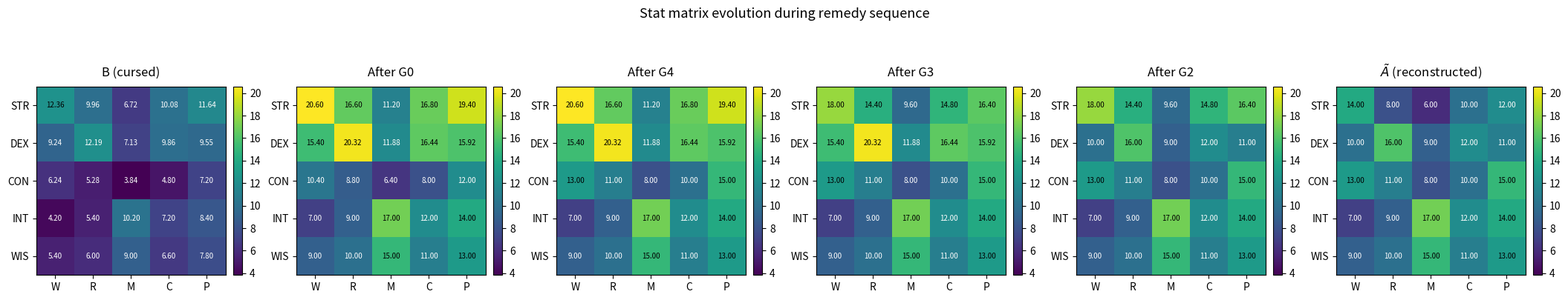
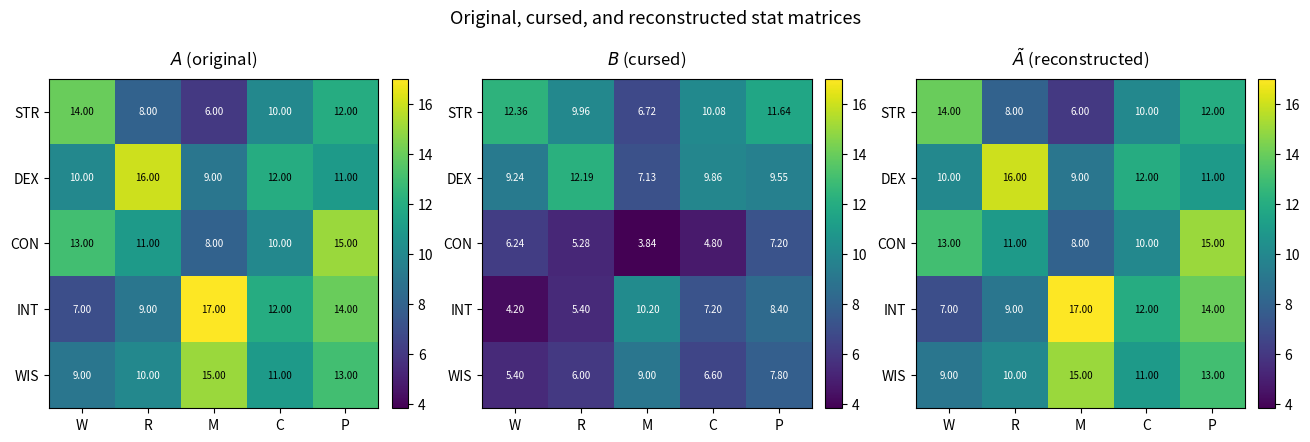
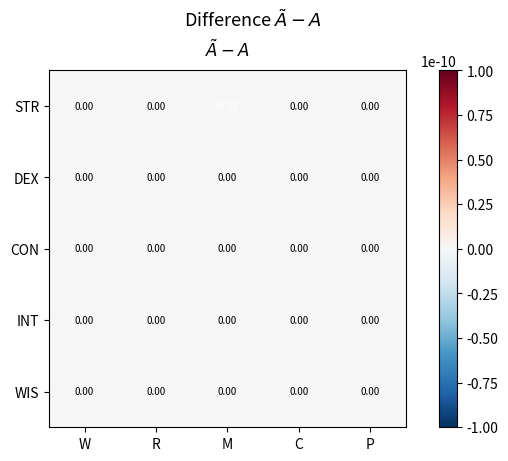

Python code for these plots, in order:
import numpy as np
import matplotlib.pyplot as plt
import itertools as itr

# -------------------------------------------------------
# Data
# -------------------------------------------------------

A = np.array([
    [14,  8,  6, 10, 12],
    [10, 16,  9, 12, 11],
    [13, 11,  8, 10, 15],
    [ 7,  9, 17, 12, 14],
    [ 9, 10, 15, 11, 13],
])

B = np.array([
    [12.36,  9.96,  6.72, 10.08, 11.64],
    [ 9.24, 12.192, 7.128, 9.864, 9.552],
    [ 6.24,  5.28,  3.84,  4.8,   7.2 ],
    [ 4.2,   5.4,  10.2,   7.2,   8.4 ],
    [ 5.4,   6.0,   9.0,   6.6,   7.8 ],
])

G0 = np.diag([5/3, 5/3, 5/3, 5/3, 5/3])

G1 = np.eye(5)
G1[0, 1] = -0.4

G2 = np.eye(5)
G2[1, 0] = -0.3

G3 = np.eye(5)
G3[0, 2] = -0.2

G4 = np.eye(5)
G4[2, 2] = 1.25

remedies = {"G0": G0, "G1": G1, "G2": G2, "G3": G3, "G4": G4}

CLASSES = ["W", "R", "M", "C", "P"]
STATS = ["STR", "DEX", "CON", "INT", "WIS"]


# -------------------------------------------------------
# Requested Functions
# -------------------------------------------------------


def identify_curse(A, B):
    """
    Identifies the curse with numpy solve.
    :param A: Original stat matrix
    :param B: Cursed stat matrix
    :return: The curse matrix C
    """

    # We want CA = B, but solve can only do AX = B, thus At Ct = Bt
    C_T = np.linalg.solve(A.T, B.T)

    if np.allclose(C_T.T @ A, B):
        return C_T.T
    else:
        raise ValueError("Could not identify curse!")


def inverse_curse(C):
    """
    Returns the inverse of the curse matrix C.
    :param C: Curse matrix
    :return: Inverse C
    """

    return np.linalg.inv(C)


def find_remedy_sequence(target, remedies):
    """
    This function finds the suitable remedy sequence with brute force.
    :param target: The target matrix
    :param remedies: Dictionary of remedies
    :return: List of remedy keys, in the correct order.
    """

    keys = list(remedies.keys())

    # Number of keys
    for i in range(1, len(keys) + 1):
        # One permutation
        for j in itr.permutations(keys, i):
            result = np.eye(5)
            # Apply j to result
            for k in j:
                result = remedies[k] @ result
            # Check if correct
            if np.allclose(result, target):
                return list(j)

    raise ValueError("Could not identify a suitable remedy sequence!")


def apply_remedy_sequence(X, remedies, sequence):
    """
    Applies the found remedy sequence to an inputted matrix. Which will be the stat matrix after the curse.
    :param X: Inputted matrix
    :param remedies: Dict of remedies
    :param sequence: The ordered list of correct keys
    :return: The original stat matrix before the curse
    """

    for k in sequence:
        X = remedies[k] @ X
    return X

# ---------------------------
# Helper Functions
# ---------------------------


def CheckCinv(C, A, B):
    """
    Checks if C inverse is truly found.
    :param C: Curse matrix
    :param A: Original stat matrix
    :param B: Cursed stat matrix
    :return: Inverse C
    """

    C_inv = inverse_curse(C)

    if np.allclose(C_inv @ B, A):
        return C_inv
    else:
        raise ValueError("C inverse can't replicate A.")


def CheckArec(CursedMatrix, remedies, sequence, A):
    """
    Checks if A is truly recreated.
    :param CursedMatrix: Cursed stat matrix
    :param remedies: Dict of remedies
    :param sequence: The ordered list of correct keys
    :param A: Original stat matrix
    :return: Recreated original stat matrix
    """

    A_rec = apply_remedy_sequence(CursedMatrix, remedies, sequence)

    if np.allclose(A_rec, A):
        return A_rec
    else:
        raise ValueError("The reconstructed A doesn't match with the original.")


def MakeStates(CursedMatrix, remedies, sequence):
    """
    This function makes a list from all the states of B (Cursed Matrix)
    through back to A (Original stat matrix). Starting and ending in the two.
    :param CursedMatrix: Cursed stat matrix
    :param remedies: Dict of remedies
    :param sequence: The ordered list of correct keys
    :return:
    """

    B = CursedMatrix
    states = [B]

    for k in sequence:
        B = remedies[k] @ B
        states.append(B)

    return states

# -------------------------------------------------------
# Plotting functions
# -------------------------------------------------------


def Matshow(fig, ax, data, vmin, vmax, title, cmap="viridis"):
    """
    This function does the set-up of the axes for the 'plot_remedy' function.
    :param fig: Current figure
    :param ax: Current axes
    :param data: Current matrix
    :param vmin: Colour scale minimum
    :param vmax: Colour scale maximum
    :param title: Current panel title
    :param cmap: Colormap name
    """

    im = ax.matshow(data, vmin=vmin, vmax=vmax, cmap=cmap)
    ax.set_title(title, pad=10)
    ax.set_xticks(range(5))
    ax.set_xticklabels(CLASSES)
    ax.set_yticks(range(5))
    ax.set_yticklabels(STATS)
    ax.xaxis.set_ticks_position("bottom")

    # Value annotations
    for i in range(5):
        for j in range(5):
            ax.text(j, i, f"{data[i, j]:.2f}", ha="center", va="center",
                    fontsize=7, color="white" if data[i, j] < (vmin + vmax) / 2 else "black")

    fig.colorbar(im, ax=ax, fraction=0.05, pad=0.04)


def plot_remedy(B, remedies, sequence):
    """
    This function makes the plots of the matrixes from B (Cursed Matrix)
    through back to A (Original stat matrix).
    :param B: Cursed Matrix
    :param remedies: Dict of remedies
    :param sequence: The ordered list of correct keys
    """

    states = MakeStates(B, remedies, sequence)

    panel_num = len(states)

    fig, axes = plt.subplots(1, panel_num, figsize=(3.5 * panel_num, 4.5),
                             constrained_layout=True)
    fig.suptitle("Stat matrix evolution during remedy sequence", fontsize=13)

    titles = (["B (cursed)"] +
              [f"After {sequence[i]}" for i in range(len(sequence) - 1)] +
              [r"$\tilde{A}$ (reconstructed)"])

    vmin = min(i.min() for i in states)
    vmax = max(i.max() for i in states)

    plot_data = zip(axes, states, titles)

    for ax, state, title in plot_data:
        Matshow(fig, ax, state, vmin, vmax, title)

    plt.show()


def plot_comparison(A, B, A_rec):
    """
    This function plots A (Original stat matrix), B (Cursed Matrix)
    and A reconstructed side by side.
    :param A: Original stat matrix
    :param B: Cursed stat matrix
    :param A_rec: Reconstructed stat matrix
    """

    fig, axes = plt.subplots(1, 3, figsize=(13, 4.5), constrained_layout=True)
    fig.suptitle("Original, cursed, and reconstructed stat matrices", fontsize=13)

    vmin = min(A.min(), B.min(), A_rec.min())
    vmax = max(A.max(), B.max(), A_rec.max())

    matrixes = [A, B, A_rec]
    titles = [r"$A$ (original)", r"$B$ (cursed)", r"$\tilde{A}$ (reconstructed)"]
    plot_data = zip(axes, matrixes, titles)

    for ax, matrix, title in plot_data:
        Matshow(fig, ax, matrix, vmin, vmax, title)

    plt.show()


def plot_diff(A_original, A_rec):
    """
    This function compares A (Original stat matrix) and the reconstructed A.
    :param A_original: Original stat matrix
    :param A_rec: Reconstructed stat matrix
    """

    fig, ax = plt.subplots(figsize=(5, 4.5), constrained_layout=True)
    fig.suptitle(r"Difference $\tilde{A} - A$", fontsize=13)

    diff = A_rec - A_original

    vlim = max(np.abs(diff).max(), 1e-10)

    Matshow(fig, ax, diff, -vlim, vlim, r"$\tilde{A} - A$", cmap="RdBu_r")

    plt.show()


# -------------------------------------------------------
# Main
# -------------------------------------------------------


def main():
    """
    This is the main function, where every function is called and orchestrated to work together.
    """

    C = identify_curse(A, B)
    C_inv = CheckCinv(C, A, B)

    sequence = find_remedy_sequence(C_inv, remedies)

    A_rec = apply_remedy_sequence(B, remedies, sequence)

    # Plot
    plot_remedy(B, remedies, sequence)

    plot_comparison(A, B, A_rec)

    plot_diff(A, A_rec)

    # --- Interpretation ---
    print(
        "Interpretation:\n"
        "The curse matrix C reveals that STR was partially converted into DEX (off-diagonal coupling),\n"
        "while CON, INT, and WIS were uniformly scaled down to roughly 3/5 of their original values.\n"
        "The Mage (M) suffered the largest absolute drop in CON, losing nearly half its value,\n"
        "while the Warrior (W) showed the greatest STR-to-DEX leakage in the cursed state."
    )


if __name__ == "__main__":
    main()
